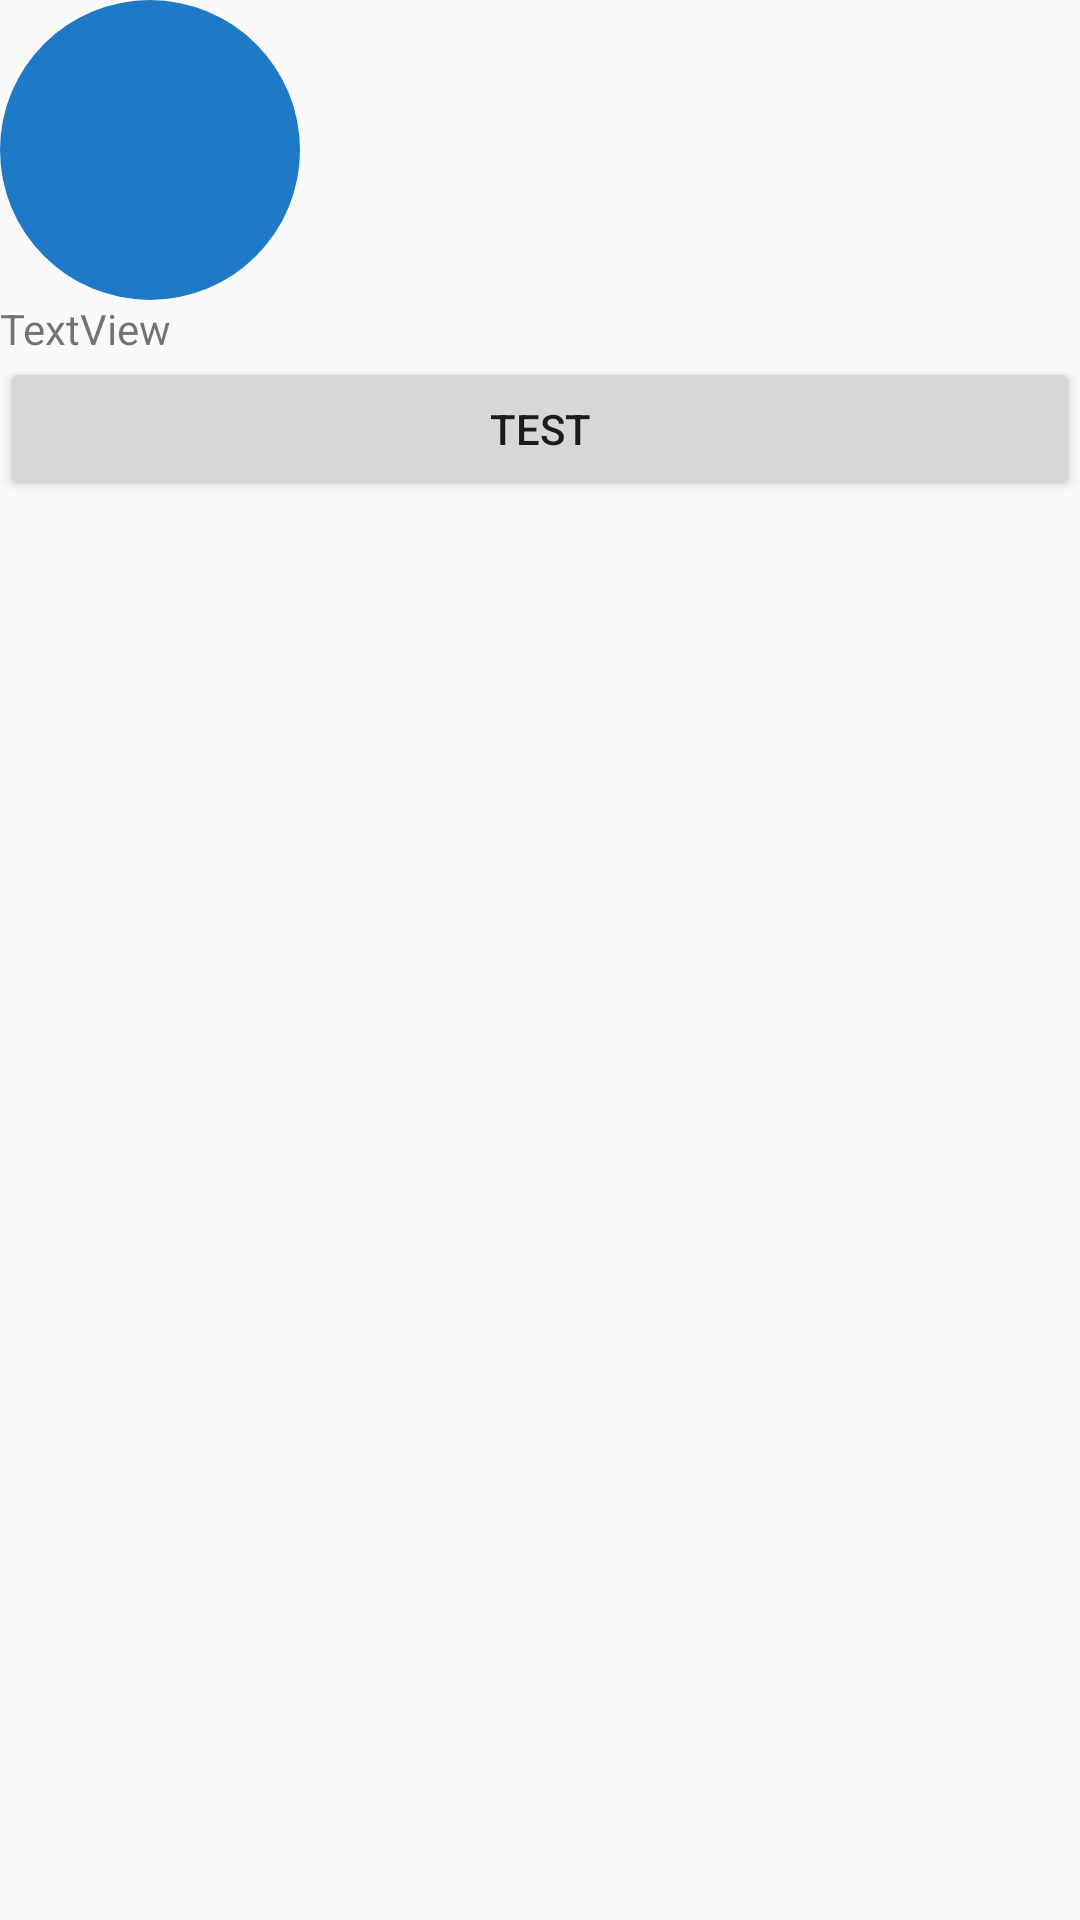

Reconstruct the res/layout file that produces this screen, plus the resources it refers to.
<!-- AndroidManifest.xml: application theme Theme.AndroidAppDemo -->
<!-- res/layout/fragment_details.xml -->
<?xml version="1.0" encoding="utf-8"?>
<LinearLayout xmlns:android="http://schemas.android.com/apk/res/android"
    xmlns:app="http://schemas.android.com/apk/res-auto"
    android:layout_width="match_parent"
    android:layout_height="match_parent"
    android:layout_gravity="center"
    android:orientation="vertical">

    <ImageView
        android:id="@+id/imageView"
        android:layout_width="100dp"
        android:layout_height="100dp"
        android:src="@drawable/moon" />

    <TextView
        android:id="@+id/textView"
        android:layout_width="match_parent"
        android:layout_height="wrap_content"
        android:text="TextView" />

    <Button
        android:id="@+id/btnTest"
        android:layout_width="match_parent"
        android:layout_height="wrap_content"
        android:text="Test" />
</LinearLayout>
<!-- resources referenced by this layout -->
<resources>
  <!-- drawable moon (drawable) -->
  <?xml version="1.0" encoding="utf-8"?>
  <shape xmlns:android="http://schemas.android.com/apk/res/android"
      android:shape="oval">
      <solid android:color="@color/blue_sky" />
  </shape>
  <style name="Theme.AndroidAppDemo" parent="android:Theme.Material.Light.DarkActionBar" />
  <color name="blue_sky">#1e7ac7</color>
</resources>
